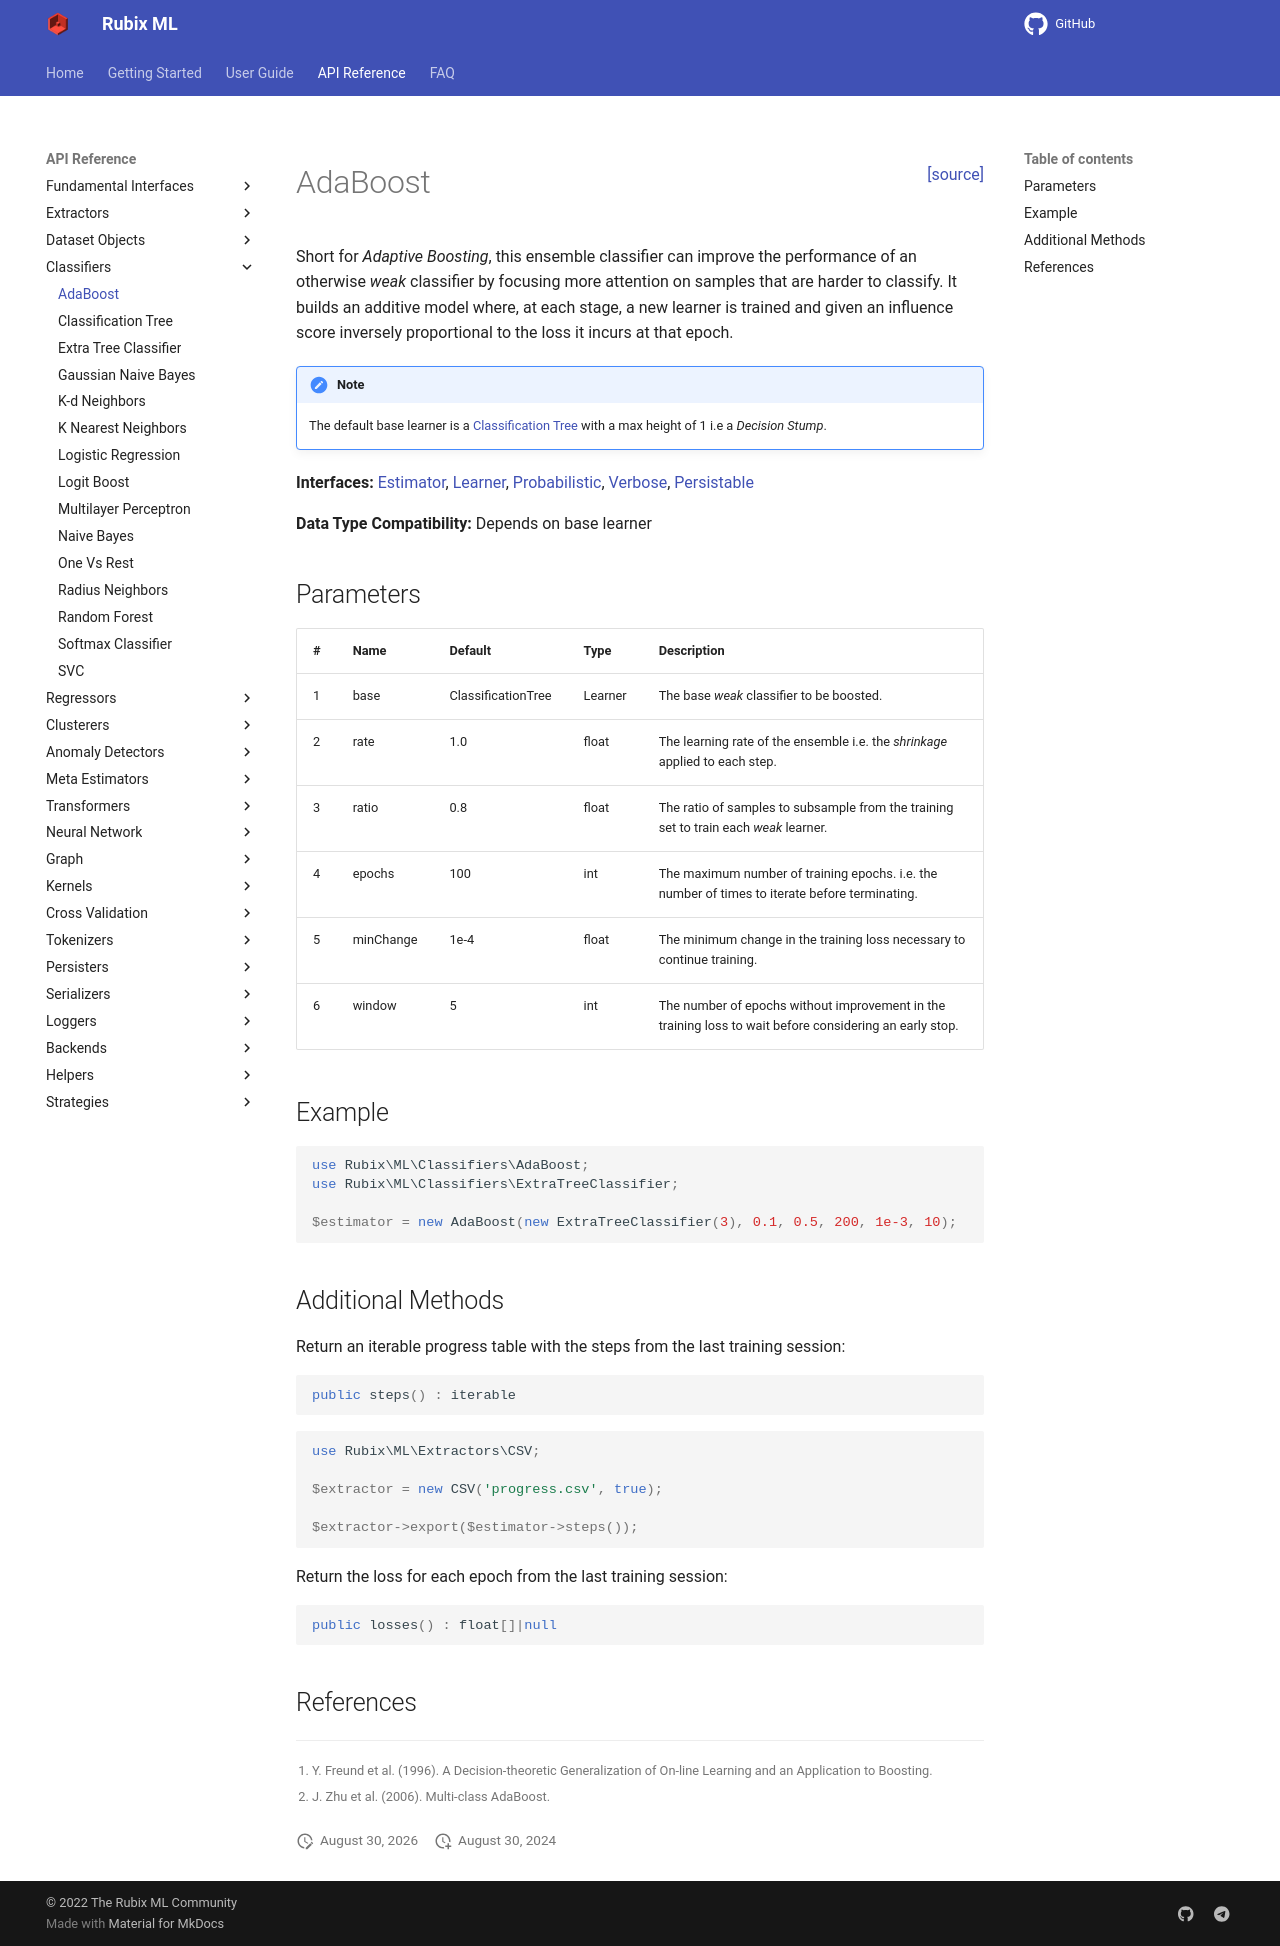

repository: RubixML/ML · page: 2.0/classifiers/adaboost.html · generator: mkdocs

<span style="float:right;"><a href="https://github.com/RubixML/ML/blob/master/src/Classifiers/AdaBoost.php">[source]</a></span>

# AdaBoost

Short for *Adaptive Boosting*, this ensemble classifier can improve the performance of an otherwise *weak* classifier by focusing more attention on samples that are harder to classify. It builds an additive model where, at each stage, a new learner is trained and given an influence score inversely proportional to the loss it incurs at that epoch. In addition, the learner features progress monitoring which stops training when it can no longer improve the validation score.

!!! note
    The default base learner is a [Classification Tree](classification-tree.md) with a max height of 1 i.e a *Decision Stump*.

!!! note
    Progress monitoring and early stopping require a validation set. Use `setValidationDataset()` to supply one.

**Interfaces:** [Estimator](../estimator.md), [Learner](../learner.md), [Probabilistic](../probabilistic.md), [Verbose](../verbose.md), [Persistable](../persistable.md)

**Data Type Compatibility:** Depends on base learner

## Parameters

| # | Name | Default | Type | Description |
| --- | --- | --- | --- | --- |
| 1 | base | ClassificationTree | Learner | The base *weak* classifier to be boosted. |
| 2 | rate | 1.0 | float | The learning rate of the ensemble i.e. the *shrinkage* applied to each step. |
| 3 | ratio | 0.8 | float | The ratio of samples to subsample from the training set to train each *weak* learner. |
| 4 | epochs | 100 | int | The maximum number of training epochs. i.e. the number of times to iterate before terminating. |
| 5 | minChange | 1e-5 | float | The minimum change in the training loss necessary to continue training. |
| 6 | evalInterval | 3 | int | The number of epochs to train before evaluating the model using the validation set. |
| 7 | window | 5 | int | The number of evaluations without improvement in the validation score to wait before considering an early stop. Set to 0 to disable early stopping. |
| 8 | metric | FBeta | Metric | The validation metric used to score the generalization performance of the model during training. |

## Example

```php
use Rubix\ML\Classifiers\AdaBoost;
use Rubix\ML\Classifiers\ExtraTreeClassifier;
use Rubix\ML\CrossValidation\Metrics\MCC;

$estimator = new AdaBoost(new ExtraTreeClassifier(3), 0.1, 0.5, 200, 1e-3, 3, 5, new MCC());
```

## Additional Methods

Return the loss for each epoch from the last training session.

```php
public losses() : float[]|null
```

Return the progress table combining every epoch recorded during the last training session — the loss, the validation score, and the gradient norm when available — into a single ordered sequence.

```php
public progress() : iterable
```

Set the dataset used to score the model during training. Once a validation dataset is set, `evalInterval` and `window` determine how often it is scored and when training stops early. Pass `null` to disable progress monitoring and early stopping.

```php
public setValidationDataset(?Labeled $dataset) : void
```

Return the validation score for each epoch from the last training session.

```php
public scores() : float[]|null
```

## References

[^1]: Y. Freund et al. (1996). A Decision-theoretic Generalization of On-line Learning and an Application to Boosting.
[^2]: J. Zhu et al. (2006). Multi-class AdaBoost.
